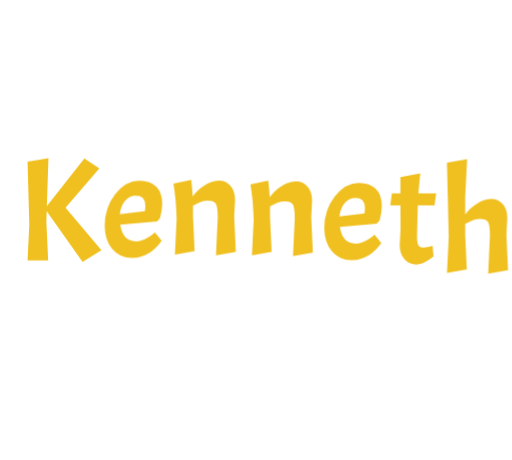
t = 0.00 s
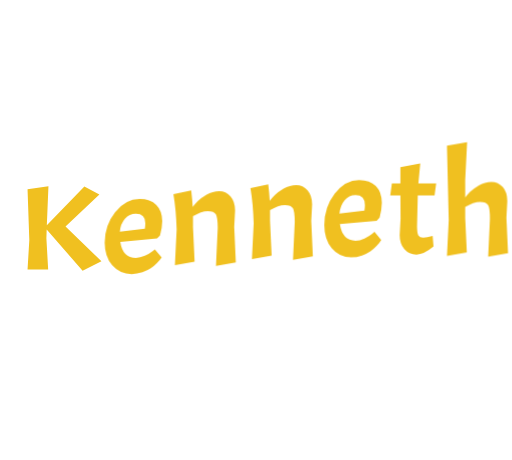
t = 0.21 s
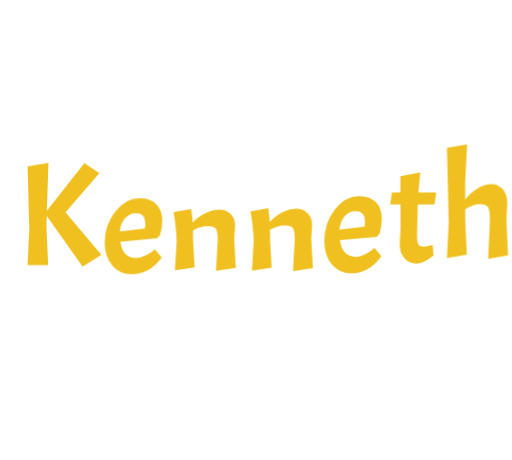
t = 0.41 s
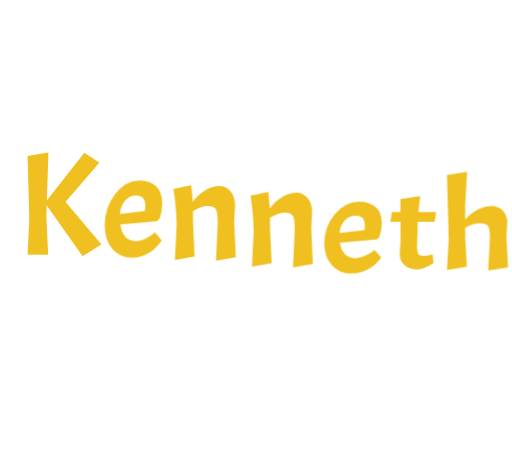
t = 0.62 s
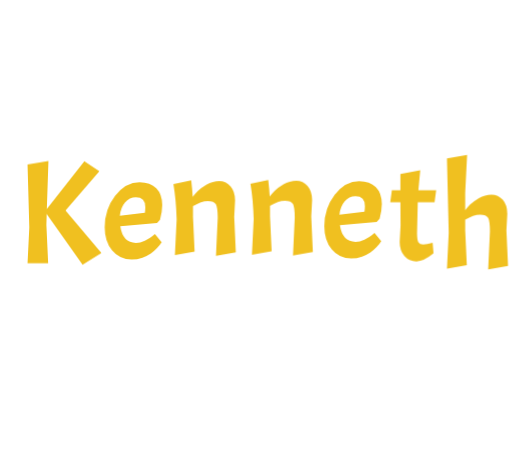
t = 0.83 s
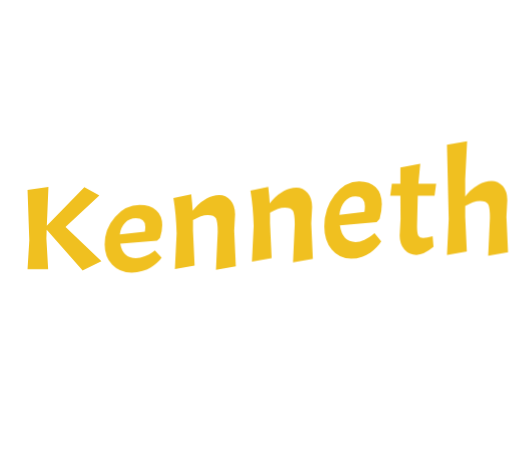
t = 1.04 s

The animated SVG that drew these frames (rendered in a browser with its animation timeline set to each time). Animation: 1 CSS @keyframes rule; one cycle of 1.24 s, repeats indefinitely.

<svg xmlns="http://www.w3.org/2000/svg" xmlns:xlink="http://www.w3.org/1999/xlink" viewBox="0 0 278 250" preserveAspectRatio="xMidYMid" style="display: block; shape-rendering: auto; background: transparent;" width="278" height="250"><style type="text/css">
  .ld-text text {
    text-anchor: middle;
    dominant-baseline: middle;
    font-size: 80px;
    opacity: 0;
    user-select: none;
    pointer-events: none;
  }
</style>
<g style="transform-origin:139px 125px;transform:scale(1)" class="ld-text">
<g transform="translate(139,125)">
  <g transform="scale(1.0000) translate(0,0)"><g class="path" style="opacity: 1; transform-origin: -104.08px 12.94px; transform: matrix3d(1, 0, 0, 0, 0, 1, 0, 0, 0, 0, 1, 0, 0, 0, 0, 1); animation: 0.793651s linear -0.44898s infinite normal forwards running animate-p3e2wsrtpf; transform-box: view-box;"><path d="M6.40-6.88L17.76-8.88L16.88 17.20L37.28-8.72L45.44-3.28L27.04 18.08L46.56 41.20L36.32 47.60L16.80 20L16.64 25.92L17.60 46.72L6.40 46.72L7.36 27.28L6.40-6.88" style="fill: rgb(240, 192, 32);" transform="translate(-130.560,-23.360)"></path></g><g class="path" style="opacity: 1; transform-origin: -66.6px 15.82px; transform: matrix3d(1, 0, 0, 0, 0, 1, 0, 0, 0, 0, 1, 0, 0, 0, 0, 1); animation: 0.793651s linear -0.37415s infinite normal forwards running animate-p3e2wsrtpf; transform-box: view-box;"><path d="M65.28 38.56L65.28 38.56Q67.60 38.56 70.16 37.36Q72.72 36.16 74.16 34.96L74.16 34.96L75.60 33.76L79.28 38.24Q78.48 39.60 76.80 41.36Q75.12 43.12 73.40 44.36Q71.68 45.60 68.84 46.60Q66 47.60 62.96 47.60L62.96 47.60Q56.48 47.60 52.40 42.68Q48.32 37.76 48.32 30L48.32 30Q48.32 20.24 54 12.88Q59.68 5.52 67.28 5.52L67.28 5.52Q73.12 5.52 76.36 8.80Q79.60 12.08 79.60 18L79.60 18Q79.60 21.52 78.40 26L78.40 26L76.80 27.68L56.80 29.52Q58.16 38.56 65.28 38.56 zM65.28 13.76L65.28 13.76Q61.76 13.76 59.36 16.60Q56.96 19.44 56.56 23.84L56.56 23.84L70.16 22.16Q70.40 20.32 70.40 19.12L70.40 19.12Q70.40 13.76 65.28 13.76" style="fill: rgb(240, 192, 32);" transform="translate(-130.560,-23.360)"></path></g><g class="path" style="opacity: 1; transform-origin: -27.92px 15.54px; transform: matrix3d(1, 0, 0, 0, 0, 1, 0, 0, 0, 0, 1, 0, 0, 0, 0, 1); animation: 0.793651s linear -0.29932s infinite normal forwards running animate-p3e2wsrtpf; transform-box: view-box;"><path d="M109.76 26.48Q109.76 20.96 108.80 19.12Q107.84 17.28 104.32 17.28Q100.80 17.28 96.32 20.08L96.32 20.08L96.32 25.92L97.20 44.72L86.48 46.72L87.44 27.28Q87.12 16.56 85.68 8.08L85.68 8.08L95.36 6Q95.92 10.64 96.16 15.04L96.16 15.04Q97.36 13.44 98.88 11.88Q100.40 10.32 103.68 8.36Q106.96 6.40 110.60 6.40Q114.24 6.40 116.72 9.24Q119.20 12.08 119.20 16.96L119.20 16.96L118.72 25.92L119.60 45.12L108.80 47.12L109.76 26.48" style="fill: rgb(240, 192, 32);" transform="translate(-130.560,-23.360)"></path></g><g class="path" style="opacity: 1; transform-origin: 13.92px 15.54px; transform: matrix3d(1, 0, 0, 0, 0, 1, 0, 0, 0, 0, 1, 0, 0, 0, 0, 1); animation: 0.793651s linear -0.22449s infinite normal forwards running animate-p3e2wsrtpf; transform-box: view-box;"><path d="M151.60 26.48Q151.60 20.96 150.64 19.12Q149.68 17.28 146.16 17.28Q142.64 17.28 138.16 20.08L138.16 20.08L138.16 25.92L139.04 44.72L128.32 46.72L129.28 27.28Q128.96 16.56 127.52 8.08L127.52 8.08L137.20 6Q137.76 10.64 138 15.04L138 15.04Q139.20 13.44 140.72 11.88Q142.24 10.32 145.52 8.36Q148.80 6.40 152.44 6.40Q156.08 6.40 158.56 9.24Q161.04 12.08 161.04 16.96L161.04 16.96L160.56 25.92L161.44 45.12L150.64 47.12L151.60 26.48" style="fill: rgb(240, 192, 32);" transform="translate(-130.560,-23.360)"></path></g><g class="path" style="opacity: 1; transform-origin: 52.76px 15.82px; transform: matrix3d(1, 0, 0, 0, 0, 1, 0, 0, 0, 0, 1, 0, 0, 0, 0, 1); animation: 0.793651s linear -0.14966s infinite normal forwards running animate-p3e2wsrtpf; transform-box: view-box;"><path d="M184.64 38.56L184.64 38.56Q186.96 38.56 189.52 37.36Q192.08 36.16 193.52 34.96L193.52 34.96L194.96 33.76L198.64 38.24Q197.84 39.60 196.16 41.36Q194.48 43.12 192.76 44.36Q191.04 45.60 188.20 46.60Q185.36 47.60 182.32 47.60L182.32 47.60Q175.84 47.60 171.76 42.68Q167.68 37.76 167.68 30L167.68 30Q167.68 20.24 173.36 12.88Q179.04 5.52 186.64 5.52L186.64 5.52Q192.48 5.52 195.72 8.80Q198.96 12.08 198.96 18L198.96 18Q198.96 21.52 197.76 26L197.76 26L196.16 27.68L176.16 29.52Q177.52 38.56 184.64 38.56 zM184.64 13.76L184.64 13.76Q181.12 13.76 178.72 16.60Q176.32 19.44 175.92 23.84L175.92 23.84L189.52 22.16Q189.76 20.32 189.76 19.12L189.76 19.12Q189.76 13.76 184.64 13.76" style="fill: rgb(240, 192, 32);" transform="translate(-130.560,-23.360)"></path></g><g class="path" style="opacity: 1; transform-origin: 85.44px 13.46px; transform: matrix3d(1, 0, 0, 0, 0, 1, 0, 0, 0, 0, 1, 0, 0, 0, 0, 1); animation: 0.793651s linear -0.0748299s infinite normal forwards running animate-p3e2wsrtpf; transform-box: view-box;"><path d="M204.40 8L209.04 8L209.04-0.72L219.84-2.80L218.80 8L228.48 8L227.60 14.56L218.48 14.56L218.08 31.28Q218.08 35.04 218.80 36.28Q219.52 37.52 221.44 37.52Q223.36 37.52 226.56 36.64L226.56 36.64L227.04 42.32Q221.76 46.72 217.76 46.72Q213.76 46.72 211.20 43.80Q208.64 40.88 208.64 36.16L208.64 36.16L209.12 27.20L209.04 14.56L203.52 14.56L204.40 8" style="fill: rgb(240, 192, 32);" transform="translate(-130.560,-23.360)"></path></g><g class="path" style="opacity: 1; transform-origin: 120.36px 11.3px; transform: matrix3d(1, 0, 0, 0, 0, 1, 0, 0, 0, 0, 1, 0, 0, 0, 0, 1); animation: 0.793651s linear 0s infinite normal forwards running animate-p3e2wsrtpf; transform-box: view-box;"><path d="M257.68 26.48Q257.68 20.96 256.72 19.12Q255.76 17.28 252.24 17.28Q248.72 17.28 244.24 20.08L244.24 20.08L244.24 25.92L245.12 44.72L234.32 46.72L235.28 27.28L234.32-13.20L245.28-15.20L244.24 5.52L244.24 14.88Q245.44 13.28 246.96 11.76Q248.48 10.24 251.68 8.32Q254.88 6.40 258.52 6.40Q262.16 6.40 264.64 9.24Q267.12 12.08 267.12 16.96L267.12 16.96L266.64 25.92L267.52 45.12L256.72 47.12L257.68 26.48" style="fill: rgb(240, 192, 32);" transform="translate(-130.560,-23.360)"></path></g></g><text dy="0.35em" fill="#f0c020" font-family="Acme" font-size="80">Kenneth</text>
</g>
</g><style type="text/css">@keyframes animate-p3e2wsrtpf { 0.00% {transform: translate(0.00px,0.00px) rotate(0.00deg) scale(1.00, 1.00) skew(0deg, 0.00deg) ;opacity: 1.00;}2.00% {animation-timing-function: cubic-bezier(0.20,0.39,0.50,0.97);transform: translate(0.00px,-1.08px) rotate(0.00deg) ;}36.00% {animation-timing-function: cubic-bezier(0.50,0.03,0.80,0.61);transform: translate(0.00px,-10.00px) rotate(0.00deg) ;}72.00% {transform: translate(0.00px,-0.12px) rotate(0.00deg) ;}74.00% {animation-timing-function: cubic-bezier(0.24,0.43,0.48,0.91);transform: translate(0.00px,0.00px) rotate(0.00deg) scale(1.00, 0.95) ;}86.00% {animation-timing-function: cubic-bezier(0.53,0.08,0.77,0.57);transform: translate(0.00px,0.00px) rotate(0.00deg) scale(1.00, 0.80) ;}100.00% {animation-timing-function: cubic-bezier(0.53,0.08,0.77,0.57);transform: translate(0.00px,0.00px) rotate(0.00deg) scale(1.00, 1.00) ;} }</style><!-- [ldio] generated by https://loading.io --></svg>